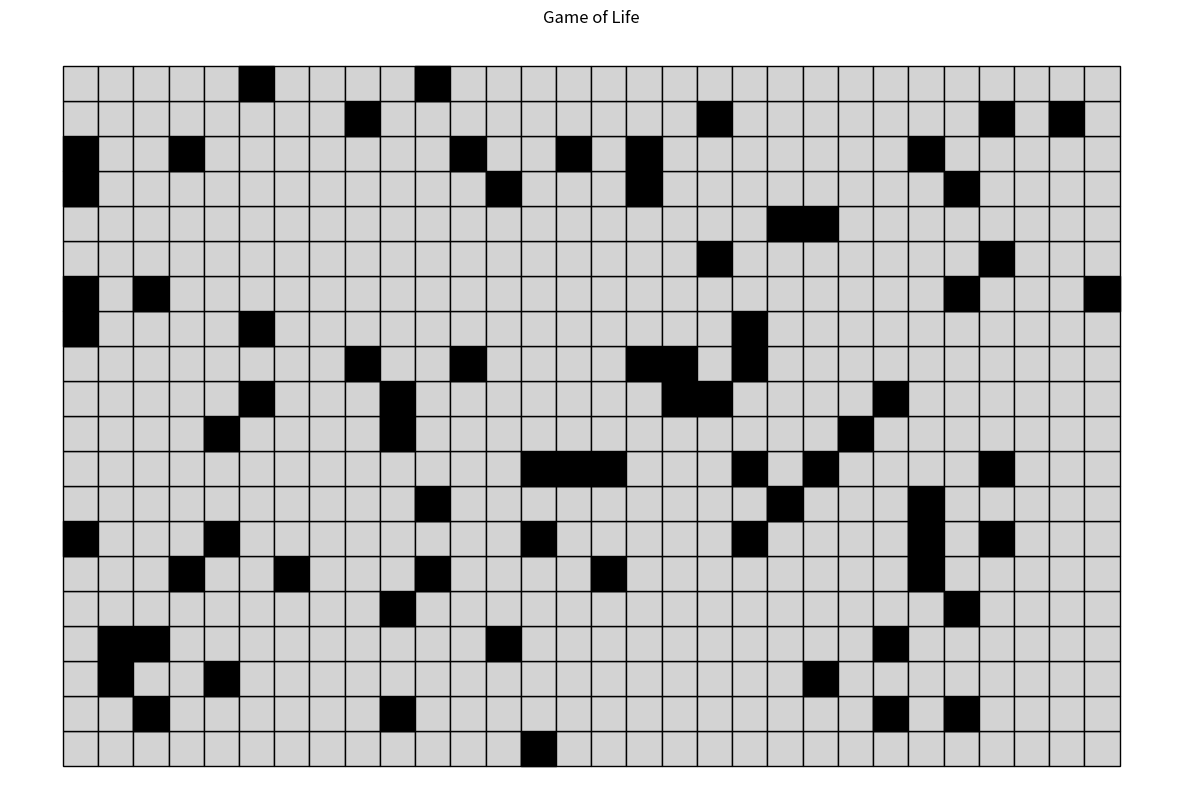
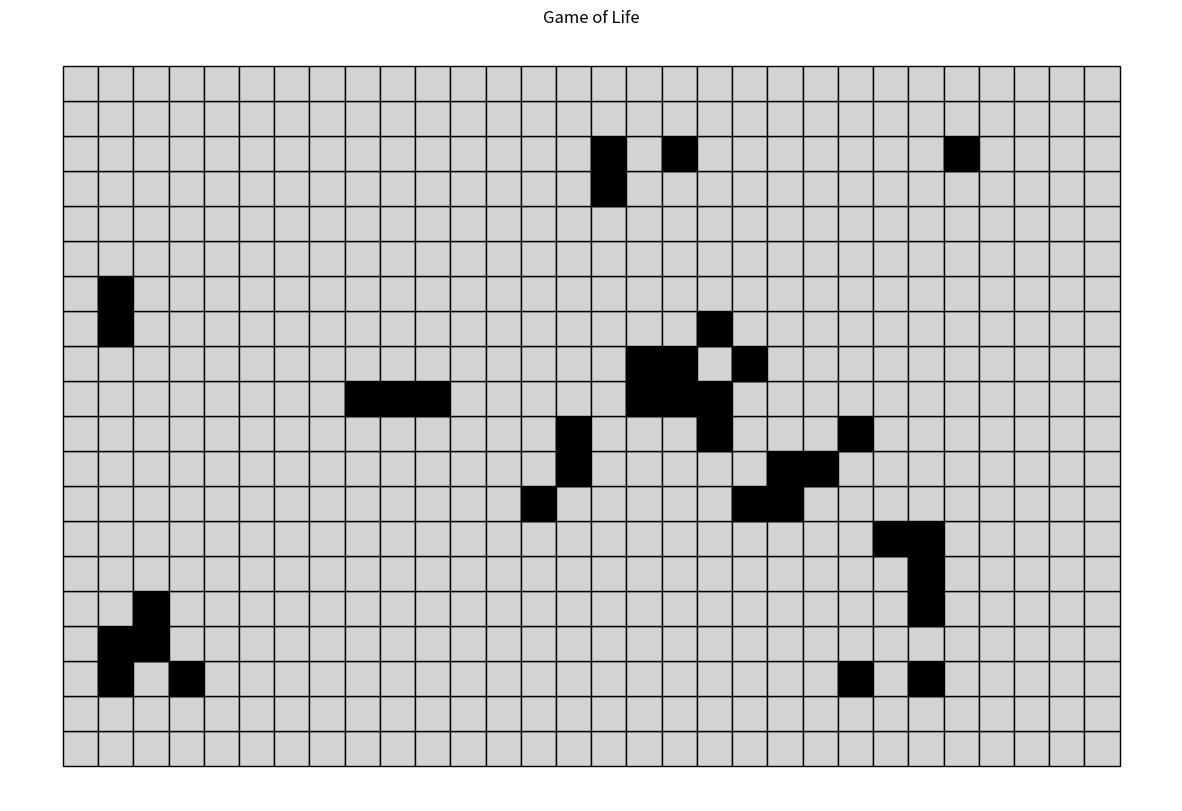

Write the Python code that produced these figures, in order. (Note: this script raises an exception after producing the figures.)
import numpy as np
import matplotlib.pyplot as plt
import csv
import json

def init_life_state_2(n, m, p):
    """
    Generate an initial random subset of life cells (2D points).
    
    IN: 
        n, int: number of rows.
        m, int: number of columns.
        p, float: probability of a cell being alive.
    
    OUT:
        ndarray of shape (n, m), initial state of the cells where 1 represents alive, 0 represents dead.
    """
    # Generate a random grid of shape (n, m) with values from 0 to 1 and if the value is less than p, set the cell to 1 and otherwise 0
    return np.random.rand(n, m) < p


def draw_cell_background(x, y):
    plt.fill([x-0.5, x-0.5, x+0.5, x+0.5], [y-0.5, y+0.5, y+0.5, y-0.5], color='lightgray', edgecolor='black')


def draw_life_state_2(life_state):
    """
    Display the 2D positions of the selected collection of cells (2D points).
    IN:
        life_state, ndarray of shape (n, m): Initial state of the cells.
    OUT:
        None (it will plot the state using matplotlib).
    """
    n, m = life_state.shape
    
    plt.figure(figsize=(m/2, n/2))
    
    # Iterate over all cells and draw the background and alive cells
    for i in range(n):
        for j in range(m):
            draw_cell_background(j, i)
            if life_state[i, j]:  # If the cell is alive (value 1)
                plt.fill([j-0.5, j-0.5, j+0.5, j+0.5], [i-0.5, i+0.5, i+0.5, i-0.5], color='black', edgecolor='black')
    
    # Add axis labels  
    plt.title('Game of Life')
    
    plt.axis('off')
    #add grid
    plt.show()

# Example usage 2.1 (same as for 1.1):
n, m, p = 20, 30, 0.1  # 20 rows, 30 columns, 20% chance of being alive
life_state = init_life_state_2(n, m, p)
draw_life_state_2(life_state)



#helper function that returns the number of alive neighbors
def count_neighbors(i, j, life_state):
        n, m = life_state.shape
        #positions of neighbors relative to (i,j)
        neighbors = [(-1, -1), (-1, 0), (-1, 1),( 0, -1),( 0, 1),( 1, -1), ( 1, 0), ( 1, 1)]
        count = 0
        for di, dj in neighbors:
            ni, nj = i + di, j + dj
            # Check if the neighbor is within bounds and is alive
            if 0 <= ni < n and 0 <= nj < m:
                count += life_state[ni, nj]
        return count


def update_life_state_2(life_state, b1=3, b2=3, d1=2, d2=3, out_life_state=None):
    """
    For each cell, evaluate the update rules specified above to obtain its new state based on custom bounds.
    
    IN: 
        life_state (ndarray): Current state of the grid (n, m).
        b1 (int): Lower bound of the number of neighbors for a dead cell to come to life.
        b2 (int): Upper bound of the number of neighbors for a dead cell to come to life.
        d1 (int): Lower bound of the number of neighbors for an alive cell to continue being alive.
        d2 (int): Upper bound of the number of neighbors for an alive cell to continue being alive.
        out_life_state (ndarray): A pre-allocated array for storing the next state of the cells. 
                                  If None, a new array will be created.
    
    OUT: 
        out_life_state (ndarray): The next state of the grid (n, m).
    """
    # Get the dimensions of the grid
    n, m = life_state.shape
    
    # If out_life_state is None, create a new array with the same shape as life_state
    if out_life_state is None:
        out_life_state = np.zeros_like(life_state)
    
    # Update each cell based on the custom rules
    for i in range(n):
        for j in range(m):
            alive_neighbors = count_neighbors(i, j, life_state)
            #cell is dead, (i,j) = 0
            if life_state[i, j] == 0:
                if b1 <= alive_neighbors <= b2:
                    out_life_state[i, j] = 1  # Cell comes to life
                else:
                    out_life_state[i, j] = 0  # Cell stays dead
            #cell is alive, (i,j) = 1
            else:
                if d1 <= alive_neighbors <= d2:
                    out_life_state[i, j] = 1  # Cell stays alive
                else:
                    out_life_state[i, j] = 0  # Cell dies
    
    # Return the updated grid
    return out_life_state

#test for update_life_state task 2.2 and 2.3
new_life_state = update_life_state_2(life_state)
draw_life_state_2(new_life_state)


def save_to_csv(life_state, filename):
    """
    Save the life_state grid to a CSV file.
    IN: 
        life_state (ndarray): The current state of the grid.
        filename (str): The name of the file to save the grid.
    OUT: None
    """
    np.savetxt(filename, life_state, delimiter=',', fmt='%d')

def save_rules_to_json(rules, filename):
    """
    Save the rules to a JSON file.
    IN:
        rules (dict): The dictionary of rules.
        filename (str): The name of the file to save the rules.
    OUT: None
    """
    with open(filename, 'w') as f:
        json.dump(rules, f, indent=4)

def play_game_of_life_2():
    """
    Play the game of life by updating the grid based on user input.
    IN: None
    OUT: None
    """

    print("Welcome to the Game of Life!")
    #ask the user for initial state
    n = int(input("Enter the number of rows (must be an integer, e.g., 30): "))
    #input check
    while not isinstance(n, int):
        n = int(input("Invalid input for rows. Please enter an integer."))
    
    m = int(input("Enter the number of columns (must be an integer, e.g., 30): "))
    #input check
    while not isinstance(m, int):
        m = int(input("Invalid input for columns. Please enter an integer."))

    p = float(input("Enter the probability of a cell being alive (must be a decimal number between 0 and 1, e.g., 0.2): "))
    #input check
    while not 0 <= p <= 1 or not isinstance(p, float):
        p = float(input("Invalid input for probability. Please enter a decimal number between 0 and 1."))

    # Initialize the grid
    life_state = init_life_state_2(n, m, p)

    # Step 2: Ask the user for the rules
    print("Enter the custom rules for the Game of Life:")
    b1 = int(input("Enter the lower bound (b1) for a dead cell to come to life (e.g., 3): "))
    #intput check
    while b1 < 0 or not isinstance(b1, int):
        b1 = int(input("Invalid input for b1. Please enter an integer."))
    
    b2 = int(input("Enter the upper bound (b2) for a dead cell to come to life (e.g., 3): "))
    #intput check
    while b2 < 0 or not isinstance(b2, int):
        b2 = int(input("Invalid input for b2. Please enter an integer."))
    
    d1 = int(input("Enter the lower bound (d1) for an alive cell to stay alive (e.g., 2): "))
    #intput check    
    while d1 < 0 or not isinstance(d1, int):
        d1 = int(input("Invalid input for d1. Please enter an integer."))

    d2 = int(input("Enter the upper bound (d2) for an alive cell to stay alive (e.g., 3): "))
    #intput check
    while d2 < 0 or not isinstance(d2, int):
        d2 = int(input("Invalid input for d2. Please enter an integer."))
    
    
    # ask the user for the number of iterations
    num_iterations = int(input("Enter the number of iterations to run (must be an integer): "))
    #input check
    if not isinstance(num_iterations, int):
        num_iterations = int(input("Invalid input for iterations. Please enter an integer."))

    # Display the initial grid
    draw_life_state_2(life_state)

    # Update the grid and display it at each iteration
    for iteration in range(num_iterations):
        print(f"Iteration {iteration + 1}:")
        life_state = update_life_state_2(life_state, b1, b2, d1, d2)
        draw_life_state_2(life_state)
        
    # Ask the user if they want to continue updating
    while True:
        continue_update = input("Do you want to continue updating the grid? (yes/no): ").strip().lower()
        if continue_update == 'yes':
            num_iterations = int(input("How many more iterations would you like to run? "))
            while not isinstance(num_iterations, int):
                num_iterations = int(input("Invalid input for iterations. Please enter an integer."))
            # Display the grid initially
            draw_life_state_2(life_state) 
            for iteration in range(num_iterations):
                print(f"Iteration {iteration + 1}:")
                life_state = update_life_state_2(life_state, b1, b2, d1, d2)  # Update the grid
                draw_life_state_2(life_state) 
        elif continue_update == 'no':
            break
        else:
            print("Invalid input.")
    
    #Ask the user if they want to save the initial and final configurations to a CSV file
    while True:
        save_config = input("Do you want to save the initial and final configurations as CSV files? (yes/no): ").strip().lower()
        if save_config == 'yes':
            #Ask the user for the filename
            initial_filename = input("Enter a filename to save the initial state (e.g., initial_state.csv): ")
            final_filename = input("Enter a filename to save the final state (e.g., final_state.csv): ")
            rules_filename = input("Enter a filename to save the rules (e.g., rules.json): ")

            # Save the initial and final configurations
            save_to_csv(life_state, final_filename)  # Save the final state
            save_to_csv(init_life_state_2(n, m, p), initial_filename)  # Save the initial state
            print(f"Initial and final configurations saved as {initial_filename} and {final_filename}.")
            
            # Save the user-defined rules as a JSON file
            rules = {"b1": b1, "b2": b2, "d1": d1, "d2": d2}
            save_rules_to_json(rules, rules_filename)
            print(f"Rules saved as {rules_filename}.")
            break
        elif save_config == 'no':
            break
        else:
            print("Invalid input.")

#Example usage:
#This will prompt the user to interact with the game of life.
play_game_of_life_2()
